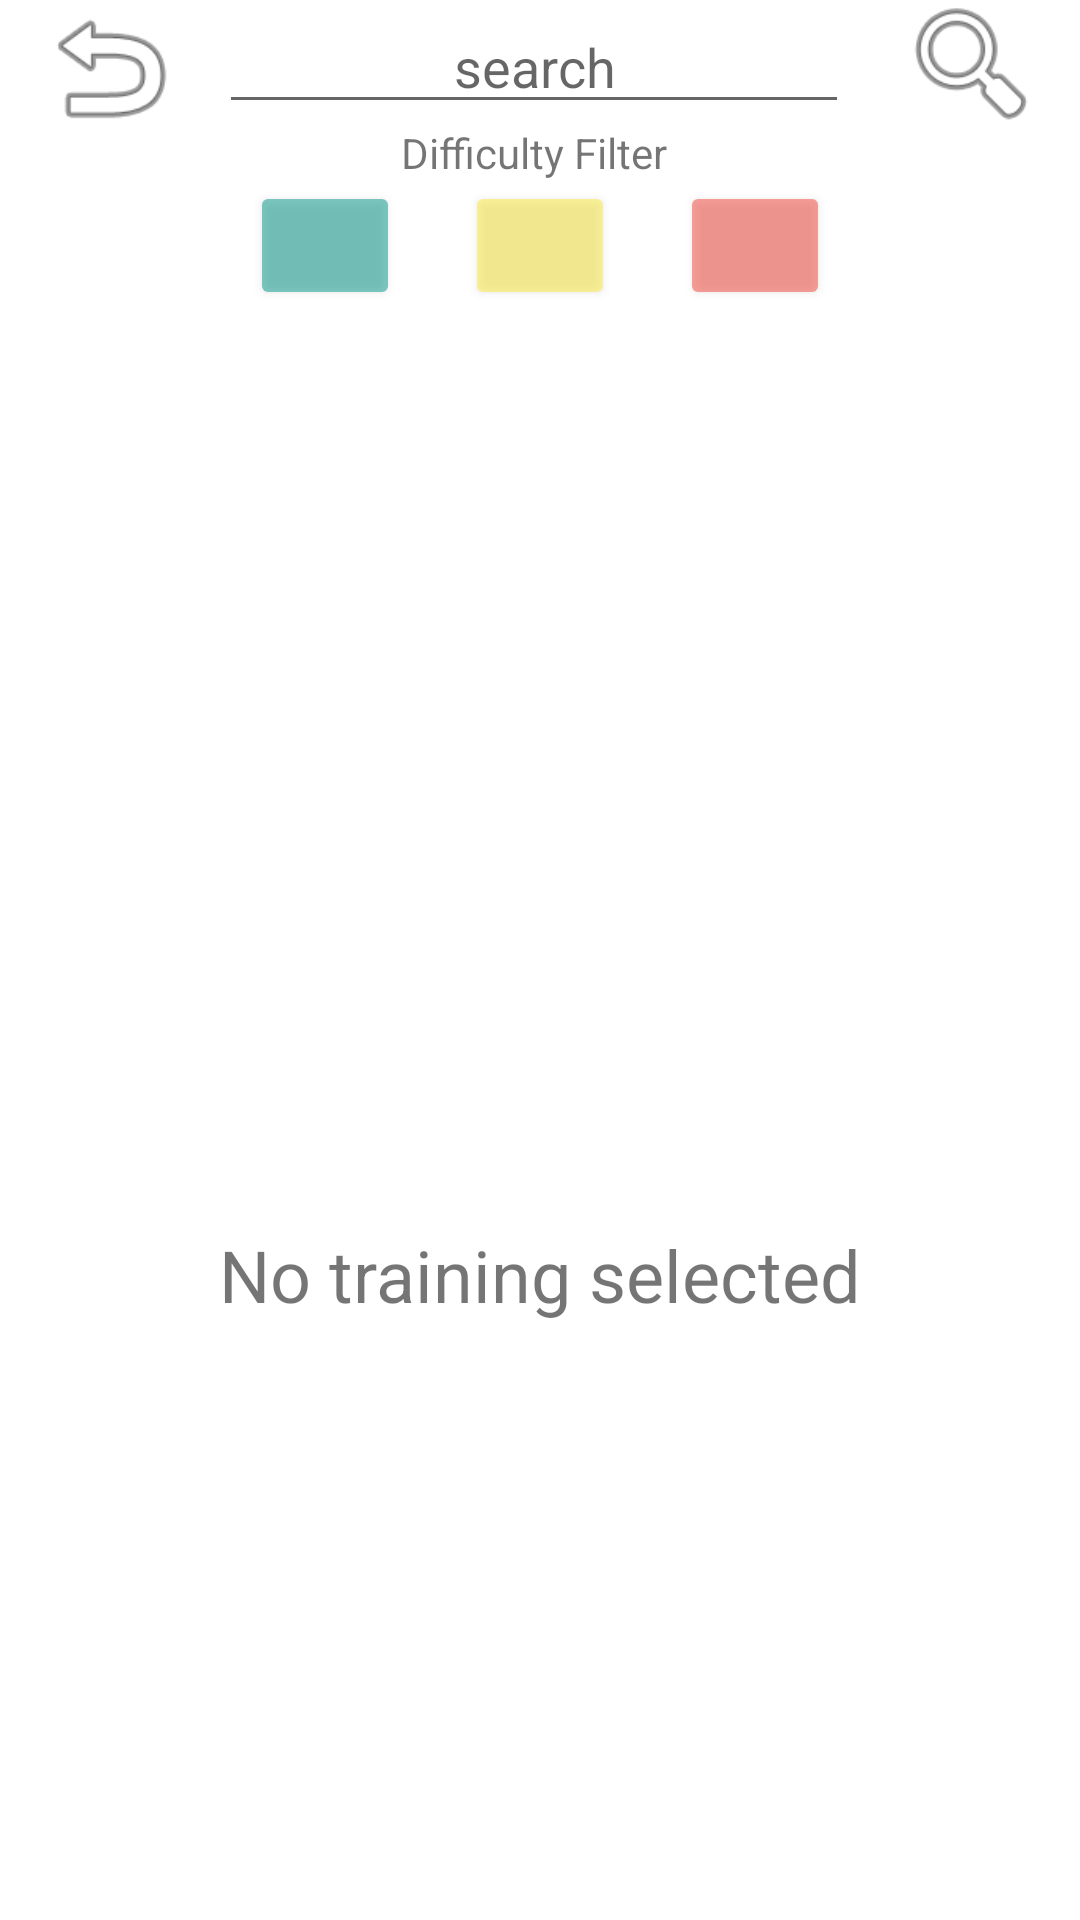

Reconstruct the res/layout file that produces this screen, plus the resources it refers to.
<!-- AndroidManifest.xml: application theme Theme.FitTracker -->
<!-- res/layout/activity_browse_trainings.xml -->
<?xml version="1.0" encoding="utf-8"?>
<androidx.constraintlayout.widget.ConstraintLayout xmlns:android="http://schemas.android.com/apk/res/android"
    xmlns:app="http://schemas.android.com/apk/res-auto"
    xmlns:tools="http://schemas.android.com/tools"
    android:layout_width="match_parent"
    android:layout_height="match_parent"
    android:visibility="visible"
    tools:context=".trainingservice.BrowseTrainingsActivity">

    <androidx.constraintlayout.widget.Guideline
        android:id="@+id/guideline5"
        android:layout_width="wrap_content"
        android:layout_height="wrap_content"
        android:orientation="horizontal"
        app:layout_constraintGuide_percent="0.62" />

    <androidx.recyclerview.widget.RecyclerView
        android:id="@+id/trainingList"
        android:layout_width="0dp"
        android:layout_height="0dp"
        android:foregroundGravity="center"
        android:textAlignment="center"
        app:layout_constraintBottom_toTopOf="@+id/guideline5"
        app:layout_constraintEnd_toEndOf="parent"
        app:layout_constraintHorizontal_bias="0.0"
        app:layout_constraintStart_toStartOf="parent"
        app:layout_constraintTop_toTopOf="@+id/guideline7"
        app:layout_constraintVertical_bias="0.0" />

    <TextView
        android:id="@+id/showNameTv"
        android:layout_width="wrap_content"
        android:layout_height="wrap_content"
        android:layout_margin="12dp"
        android:text="No training selected"
        android:textSize="24sp"
        app:layout_constraintEnd_toEndOf="parent"
        app:layout_constraintStart_toStartOf="parent"
        app:layout_constraintTop_toTopOf="@+id/guideline5"
        tools:visibility="visible" />

    <ScrollView
        android:id="@+id/scrollView2"
        android:layout_width="0dp"
        android:layout_height="0dp"
        app:layout_constraintBottom_toBottomOf="parent"
        app:layout_constraintEnd_toEndOf="parent"
        app:layout_constraintHorizontal_bias="1.0"
        app:layout_constraintStart_toStartOf="parent"
        app:layout_constraintTop_toBottomOf="@+id/showNameTv"
        app:layout_constraintVertical_bias="1.0"
        tools:visibility="visible">

        <TextView
            android:id="@+id/descTV"
            android:layout_width="match_parent"
            android:layout_height="match_parent"
            android:autoText="false"
            android:gravity="center_horizontal"
            android:visibility="visible"
            app:autoSizeTextType="uniform"
            app:layout_constraintBottom_toBottomOf="parent"
            app:layout_constraintEnd_toEndOf="parent"
            app:layout_constraintStart_toStartOf="parent"
            app:layout_constraintTop_toBottomOf="@+id/showNameTv" />
    </ScrollView>

    <EditText
        android:id="@+id/editDescET"
        android:layout_width="0dp"
        android:layout_height="0dp"
        android:ems="10"
        android:gravity="center_horizontal|center_vertical"
        android:inputType="textMultiLine"
        android:text="Name"
        android:visibility="gone"
        app:layout_constraintBottom_toTopOf="@+id/patchTrigger"
        app:layout_constraintEnd_toEndOf="parent"
        app:layout_constraintStart_toStartOf="parent"
        app:layout_constraintTop_toBottomOf="@+id/showNameTv"
        tools:visibility="gone" />

    <EditText
        android:id="@+id/editTitleET"
        android:layout_width="wrap_content"
        android:layout_height="wrap_content"
        android:ems="10"
        android:gravity="center"
        android:inputType="textPersonName"
        android:text="Hey"
        android:visibility="gone"
        app:layout_constraintEnd_toEndOf="parent"
        app:layout_constraintStart_toStartOf="parent"
        app:layout_constraintTop_toTopOf="@+id/guideline5"
        tools:visibility="gone" />

    <EditText
        android:id="@+id/searchET"
        android:layout_width="wrap_content"
        android:layout_height="wrap_content"
        android:ems="10"
        android:gravity="center"
        android:hint="search"
        android:inputType="textPersonName"
        app:layout_constraintEnd_toStartOf="@+id/filter"
        app:layout_constraintHorizontal_bias="0.5"
        app:layout_constraintStart_toEndOf="@+id/reset"
        app:layout_constraintTop_toTopOf="parent" />

    <Button
        android:id="@+id/filter"
        android:layout_width="50dp"
        android:layout_height="50dp"
        android:layout_marginStart="4dp"
        android:background="@android:drawable/ic_menu_search"
        app:layout_constraintBottom_toBottomOf="@+id/searchET"
        app:layout_constraintEnd_toEndOf="parent"
        app:layout_constraintHorizontal_bias="0.5"
        app:layout_constraintStart_toEndOf="@+id/searchET"
        app:layout_constraintTop_toTopOf="@+id/searchET" />

    <Button
        android:id="@+id/reset"
        android:layout_width="50dp"
        android:layout_height="50dp"
        android:layout_marginTop="3dp"
        android:background="@android:drawable/ic_menu_revert"
        android:foreground="@android:drawable/ic_menu_revert"
        app:layout_constraintBottom_toBottomOf="@+id/searchET"
        app:layout_constraintEnd_toStartOf="@+id/searchET"
        app:layout_constraintHorizontal_bias="0.5"
        app:layout_constraintStart_toStartOf="parent"
        app:layout_constraintTop_toTopOf="@+id/searchET" />

    <Button
        android:id="@+id/easyFilter"
        android:layout_width="50dp"
        android:layout_height="43dp"
        android:alpha="0.5"
        android:backgroundTint="#009688"
        app:layout_constraintEnd_toStartOf="@+id/mediumFilter"
        app:layout_constraintHorizontal_bias="0.5"
        app:layout_constraintStart_toEndOf="@+id/reset"
        app:layout_constraintTop_toBottomOf="@+id/textView18" />

    <Button
        android:id="@+id/mediumFilter"
        android:layout_width="50dp"
        android:layout_height="43dp"
        android:alpha="0.5"
        android:backgroundTint="#FFEB3B"
        app:layout_constraintEnd_toStartOf="@+id/hardFilter"
        app:layout_constraintHorizontal_bias="0.5"
        app:layout_constraintStart_toEndOf="@+id/easyFilter"
        app:layout_constraintTop_toBottomOf="@+id/textView18" />

    <Button
        android:id="@+id/hardFilter"
        android:layout_width="50dp"
        android:layout_height="43dp"
        android:alpha="0.5"
        android:backgroundTint="#F44336"
        app:layout_constraintEnd_toStartOf="@+id/filter"
        app:layout_constraintHorizontal_bias="0.5"
        app:layout_constraintStart_toEndOf="@+id/mediumFilter"
        app:layout_constraintTop_toTopOf="@+id/mediumFilter" />

    <androidx.constraintlayout.widget.Guideline
        android:id="@+id/guideline7"
        android:layout_width="wrap_content"
        android:layout_height="wrap_content"
        android:orientation="horizontal"
        app:layout_constraintGuide_percent="0.15" />

    <Button
        android:id="@+id/deleteTrigger"
        android:layout_width="wrap_content"
        android:layout_height="wrap_content"
        android:background="@android:drawable/ic_delete"
        android:visibility="gone"
        app:layout_constraintBottom_toBottomOf="@+id/showNameTv"
        app:layout_constraintStart_toStartOf="parent"
        app:layout_constraintTop_toTopOf="@+id/showNameTv" />

    <Button
        android:id="@+id/editTrigger"
        android:layout_width="wrap_content"
        android:layout_height="wrap_content"
        android:background="@android:drawable/ic_menu_edit"
        android:visibility="gone"
        app:layout_constraintBottom_toBottomOf="@+id/showNameTv"
        app:layout_constraintEnd_toEndOf="parent"
        app:layout_constraintTop_toTopOf="@+id/showNameTv" />

    <Button
        android:id="@+id/patchTrigger"
        android:layout_width="wrap_content"
        android:layout_height="0dp"
        android:background="@android:drawable/ic_menu_add"
        android:textSize="12sp"
        android:visibility="gone"
        app:layout_constraintBottom_toBottomOf="parent"
        app:layout_constraintEnd_toEndOf="parent"
        app:layout_constraintStart_toStartOf="parent" />

    <TextView
        android:id="@+id/textView18"
        android:layout_width="wrap_content"
        android:layout_height="wrap_content"
        android:text="Difficulty Filter"
        app:layout_constraintEnd_toEndOf="@+id/searchET"
        app:layout_constraintStart_toStartOf="@+id/searchET"
        app:layout_constraintTop_toBottomOf="@+id/searchET" />

</androidx.constraintlayout.widget.ConstraintLayout>
<!-- resources referenced by this layout -->
<resources>
  <style name="Theme.FitTracker" parent="Theme.MaterialComponents.DayNight.DarkActionBar">
          
      <item name="textFillColor">@color/black</item>
  
      </style>
  <color name="black">#FF000000</color>
</resources>
